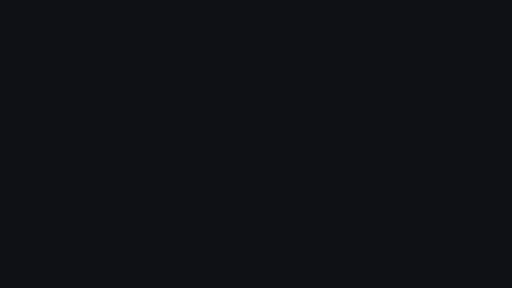
t = 0.00 s
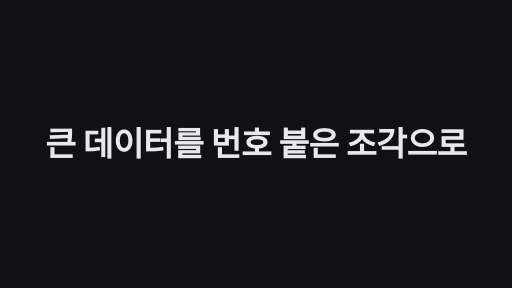
t = 1.70 s
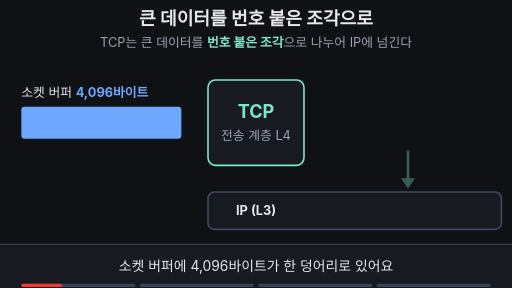
t = 3.40 s
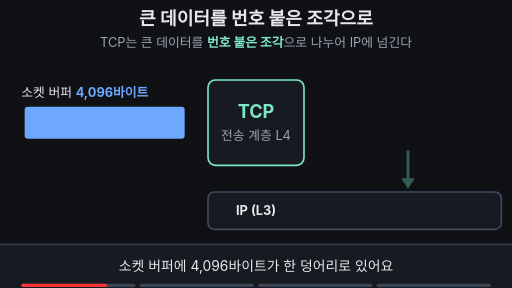
t = 4.94 s
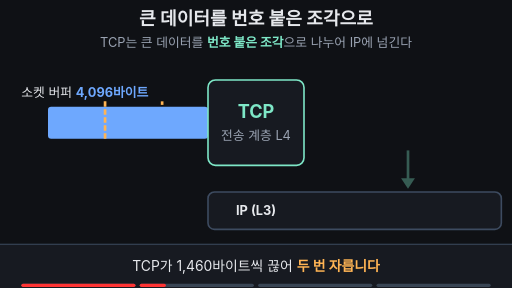
t = 6.69 s
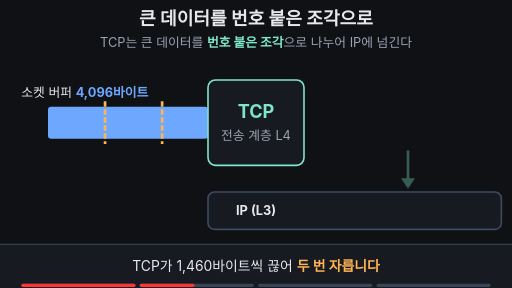
t = 7.53 s

The animated SVG that drew these frames (rendered in a browser with its animation timeline set to each time). Animation: 24 SMIL elements (animate=19,animateTransform=5); frames cover the first 7.53 s, repeats indefinitely.

<svg xmlns="http://www.w3.org/2000/svg" viewBox="0 0 960 540" width="960" height="540" font-family="-apple-system,'Apple SD Gothic Neo','Segoe UI',sans-serif">
<rect width="960" height="540" fill="#0f1115"/>
<defs>
<clipPath id="leftOfTcp"><rect x="0" y="0" width="480" height="540"/></clipPath>
</defs>
<text x="480" y="46" font-size="34" font-weight="700" fill="#e6e8ec" text-anchor="middle">큰 데이터를 번호 붙은 조각으로</text>
<text x="480" y="88" font-size="24" fill="#9aa3b2" text-anchor="middle">TCP는 큰 데이터를 <tspan fill="#7ee7c7" font-weight="700">번호 붙은 조각</tspan>으로 나누어 IP에 넘긴다</text>

<!-- IP layer (bottom) -->
<rect x="390" y="360" width="550" height="70" rx="12" fill="#171a21" stroke="#3d4b60" stroke-width="3">
<animate attributeName="stroke" values="#3d4b60;#3d4b60;#7ee7c7;#7ee7c7;#3d4b60" keyTimes="0;0.84;0.88;0.95;1" dur="14s" repeatCount="indefinite" begin="2s"/>
</rect>
<text x="480" y="404" font-size="24" font-weight="700" fill="#e6e8ec" text-anchor="middle">IP (L3)</text>

<!-- down arrow to IP -->
<g fill="#7ee7c7" stroke="#7ee7c7" opacity="0.35">
<animate attributeName="opacity" values="0.35;0.35;1;1;0;0;0.35" keyTimes="0;0.78;0.8;0.84;0.88;0.95;1" dur="14s" repeatCount="indefinite" begin="2s"/>
<line x1="765" y1="282" x2="765" y2="336" stroke-width="5"/>
<polygon points="752,334 778,334 765,354" stroke="none"/>
</g>

<!-- segments: start hidden under the TCP box, slide out right, then drop into IP -->
<g opacity="0">
<animate attributeName="opacity" values="0;0;1;1;0;0" keyTimes="0;0.5;0.501;0.93;0.95;1" dur="14s" repeatCount="indefinite" begin="2s"/>
<animateTransform attributeName="transform" type="translate" values="-145 0;-145 0;0 0;0 0;0 165;0 165;-145 0;-145 0" keyTimes="0;0.5;0.58;0.82;0.9;0.95;0.951;1" dur="14s" repeatCount="indefinite" begin="2s"/>
<rect x="600" y="200" width="107" height="60" rx="6" fill="#6ea8fe"/>
<text x="653" y="239" font-size="24" font-weight="700" fill="#0f1115" text-anchor="middle">1,460</text>
<rect x="608" y="162" width="60" height="34" rx="6" fill="#ffb454"/>
<text x="638" y="188" font-size="24" font-weight="700" fill="#0f1115" text-anchor="middle">1번</text>
</g>
<g opacity="0">
<animate attributeName="opacity" values="0;0;1;1;0;0" keyTimes="0;0.6;0.601;0.93;0.95;1" dur="14s" repeatCount="indefinite" begin="2s"/>
<animateTransform attributeName="transform" type="translate" values="-260 0;-260 0;0 0;0 0;0 165;0 165;-260 0;-260 0" keyTimes="0;0.6;0.68;0.82;0.9;0.95;0.951;1" dur="14s" repeatCount="indefinite" begin="2s"/>
<rect x="715" y="200" width="107" height="60" rx="6" fill="#6ea8fe"/>
<text x="768" y="239" font-size="24" font-weight="700" fill="#0f1115" text-anchor="middle">1,460</text>
<rect x="723" y="162" width="60" height="34" rx="6" fill="#ffb454"/>
<text x="753" y="188" font-size="24" font-weight="700" fill="#0f1115" text-anchor="middle">2번</text>
</g>
<g opacity="0">
<animate attributeName="opacity" values="0;0;1;1;0;0" keyTimes="0;0.7;0.701;0.93;0.95;1" dur="14s" repeatCount="indefinite" begin="2s"/>
<animateTransform attributeName="transform" type="translate" values="-375 0;-375 0;0 0;0 0;0 165;0 165;-375 0;-375 0" keyTimes="0;0.7;0.78;0.82;0.9;0.95;0.951;1" dur="14s" repeatCount="indefinite" begin="2s"/>
<rect x="830" y="200" width="86" height="60" rx="6" fill="#6ea8fe"/>
<text x="873" y="239" font-size="24" font-weight="700" fill="#0f1115" text-anchor="middle">1,176</text>
<rect x="838" y="162" width="60" height="34" rx="6" fill="#ffb454"/>
<text x="868" y="188" font-size="24" font-weight="700" fill="#0f1115" text-anchor="middle">3번</text>
</g>

<!-- socket buffer label -->
<text x="40" y="182" font-size="24" fill="#e6e8ec">소켓 버퍼 <tspan fill="#6ea8fe" font-weight="700">4,096바이트</tspan>
<animate attributeName="opacity" values="1;1;0;0;1" keyTimes="0;0.4;0.46;0.95;1" dur="14s" repeatCount="indefinite" begin="2s"/>
</text>

<!-- long bar: moves to TCP, gets two cut lines, slides in -->
<g clip-path="url(#leftOfTcp)">
<g>
<animateTransform attributeName="transform" type="translate" values="0 0;0 0;50 0;50 0;440 0;440 0;0 0;0 0" keyTimes="0;0.2;0.28;0.4;0.5;0.95;0.951;1" dur="14s" repeatCount="indefinite" begin="2s"/>
<animate attributeName="opacity" values="1;1;0;0;1" keyTimes="0;0.5;0.501;0.95;1" dur="14s" repeatCount="indefinite" begin="2s"/>
<rect x="40" y="200" width="300" height="60" rx="6" fill="#6ea8fe"/>
<line x1="147" y1="190" x2="147" y2="190" stroke="#ffb454" stroke-width="5" stroke-dasharray="10 5">
<animate attributeName="y2" values="190;190;270;270;190" keyTimes="0;0.28;0.34;0.95;1" dur="14s" repeatCount="indefinite" begin="2s"/>
</line>
<line x1="254" y1="190" x2="254" y2="190" stroke="#ffb454" stroke-width="5" stroke-dasharray="10 5">
<animate attributeName="y2" values="190;190;270;270;190" keyTimes="0;0.33;0.39;0.95;1" dur="14s" repeatCount="indefinite" begin="2s"/>
</line>
</g>
</g>

<!-- TCP box (on top, hides what is inside) -->
<rect x="390" y="150" width="180" height="160" rx="14" fill="#171a21" stroke="#7ee7c7" stroke-width="3"/>
<text x="480" y="222" font-size="34" font-weight="700" fill="#7ee7c7" text-anchor="middle">TCP</text>
<text x="480" y="262" font-size="24" fill="#9aa3b2" text-anchor="middle">전송 계층 L4</text>

<!-- caption bar -->
<rect x="0" y="458" width="960" height="82" fill="#171a21"/>
<line x1="0" y1="458" x2="960" y2="458" stroke="#3d4b60" stroke-width="2"/>
<g font-size="26" fill="#e6e8ec" text-anchor="middle">
<text x="480" y="509">소켓 버퍼에 4,096바이트가 한 덩어리로 있어요
<animate attributeName="opacity" values="1;1;0;0;1" keyTimes="0;0.23;0.26;0.97;1" dur="14s" repeatCount="indefinite" begin="2s"/>
</text>
<text x="480" y="509" opacity="0">TCP가 1,460바이트씩 끊어 <tspan fill="#ffb454" font-weight="700">두 번 자릅니다</tspan>
<animate attributeName="opacity" values="0;0;1;1;0;0" keyTimes="0;0.26;0.29;0.47;0.5;1" dur="14s" repeatCount="indefinite" begin="2s"/>
</text>
<text x="480" y="509" opacity="0">조각마다 <tspan fill="#ffb454" font-weight="700">1번·2번·3번</tspan> 번호표를 붙여 줄 세워요
<animate attributeName="opacity" values="0;0;1;1;0;0" keyTimes="0;0.5;0.53;0.75;0.78;1" dur="14s" repeatCount="indefinite" begin="2s"/>
</text>
<text x="480" y="509" opacity="0"><tspan fill="#7ee7c7" font-weight="700">나누고 번호 붙이기</tspan> → 조각을 IP로 내려보내요
<animate attributeName="opacity" values="0;0;1;1;0;0" keyTimes="0;0.78;0.8;0.95;0.97;1" dur="14s" repeatCount="indefinite" begin="2s"/>
</text>
</g>

<g aria-label="재생 진행 막대" data-stage-count="4"><g class="progress-segment" data-stage="1"><rect x="40" y="532" width="214" height="6" rx="3" fill="#394554"/><rect x="40" y="532" width="0" height="6" rx="3" fill="#ff3434"><animate begin="2s" attributeName="width" values="0;214;214" keyTimes="0;0.280000;1" dur="14s" repeatCount="indefinite"/></rect></g><g class="progress-segment" data-stage="2"><rect x="262" y="532" width="214" height="6" rx="3" fill="#394554"/><rect x="262" y="532" width="0" height="6" rx="3" fill="#ff3434"><animate begin="2s" attributeName="width" values="0;0;214;214" keyTimes="0;0.280000;0.520000;1" dur="14s" repeatCount="indefinite"/></rect></g><g class="progress-segment" data-stage="3"><rect x="484" y="532" width="214" height="6" rx="3" fill="#394554"/><rect x="484" y="532" width="0" height="6" rx="3" fill="#ff3434"><animate begin="2s" attributeName="width" values="0;0;214;214" keyTimes="0;0.520000;0.790000;1" dur="14s" repeatCount="indefinite"/></rect></g><g class="progress-segment" data-stage="4"><rect x="706" y="532" width="214" height="6" rx="3" fill="#394554"/><rect x="706" y="532" width="0" height="6" rx="3" fill="#ff3434"><animate begin="2s" attributeName="width" values="0;0;214" keyTimes="0;0.790000;1" dur="14s" repeatCount="indefinite"/></rect></g></g><g id="title-intro"><rect x="0" y="0" width="960" height="540" fill="#0f1115"/><g opacity="0"><text x="480" y="291.894" text-anchor="middle" font-size="62.5538" font-weight="750" letter-spacing="-1" fill="#e6e8ec">큰 데이터를 번호 붙은 조각으로</text><animate attributeName="opacity" values="0;1;1;0;0" keyTimes="0;0.025000;0.106250;0.125000;1" dur="16s" repeatCount="indefinite"/><animateTransform attributeName="transform" type="translate" values="0 28;0 0;0 0;0 -32;0 -32" keyTimes="0;0.025000;0.106250;0.125000;1" dur="16s" repeatCount="indefinite"/></g><animate attributeName="opacity" values="1;1;0;0" keyTimes="0;0.106250;0.125000;1" dur="16s" repeatCount="indefinite"/></g></svg>
